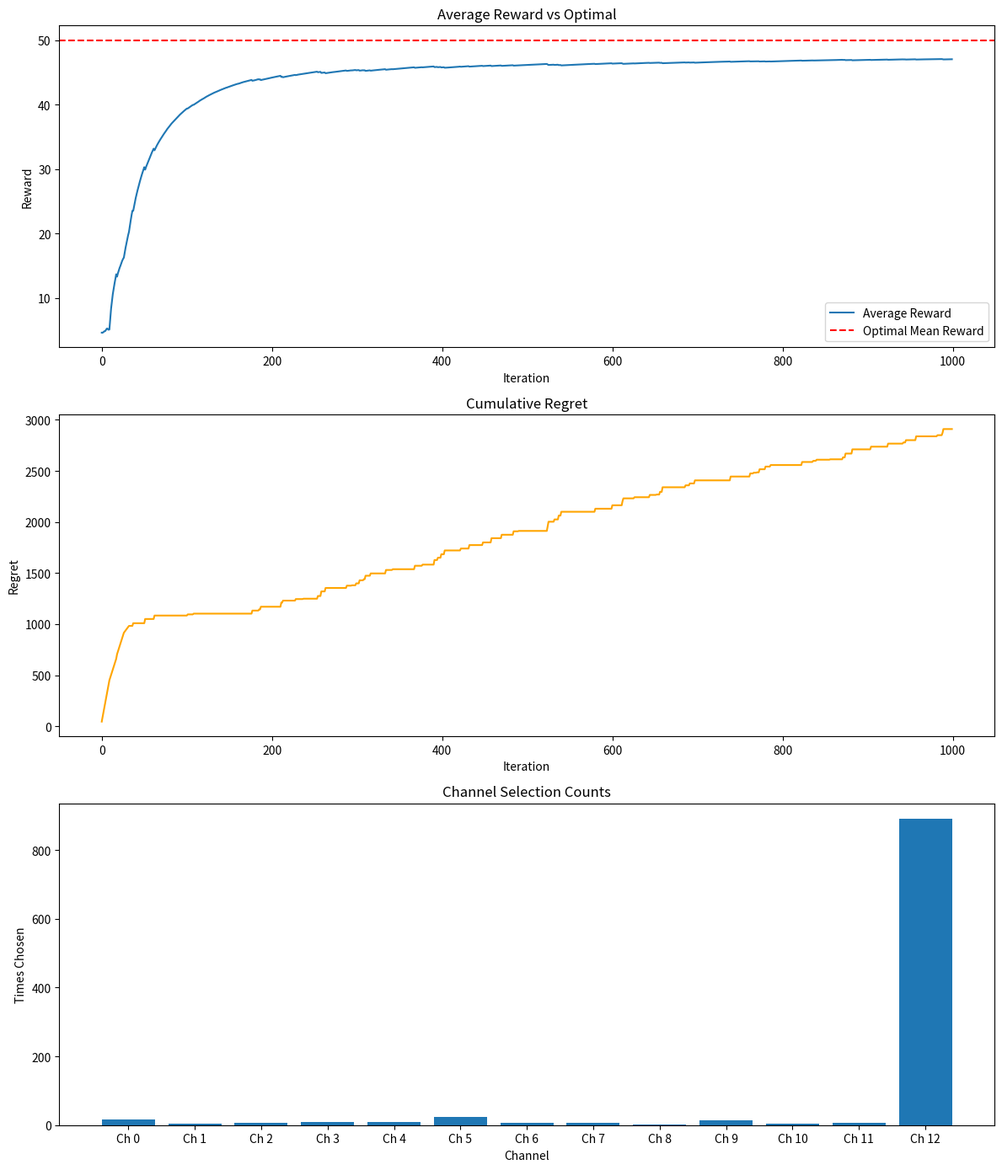

This chart was generated by the following Python code:
import numpy as np
import matplotlib.pyplot as plt

class EpsilonGreedy:
    def __init__(self, n_arms, epsilon, true_means):
        self.n_arms = n_arms
        self.epsilon = epsilon
        self.true_means = true_means  # Needed to calculate regret, ground truth ( needed for regret calculation)
        self.counts = np.zeros(n_arms)   # Number of times each arm is pulled
        self.values = np.zeros(n_arms)   # Estimated values of each arm
        self.regret_history = []         # Track cumulative regret, list of cumulative regret at each step.
        self.rewards_history = []        # Track rewards, list of all observed rewards.
        self.chosen_arms = []            # Track chosen arms, records which arms were picked
        self.cumulative_regret = 0       # Running total, running sum of target

    def select_arm(self):
        """Choose an arm (explore or exploit)."""
        if np.random.rand() < self.epsilon:
            return np.random.randint(self.n_arms)   # Explore
        else:
            return np.argmax(self.values)           # Exploit best so far

    def update(self, chosen_arm, reward):
        """Update estimates and regret tracking."""
        # Update counts and values (incremental mean)
        self.counts[chosen_arm] += 1
        n = self.counts[chosen_arm]
        value = self.values[chosen_arm]
        self.values[chosen_arm] = value + (reward - value) / n

        # Compute regret = best possible mean - chosen arm's mean
        optimal_mean = max(self.true_means)
        regret = optimal_mean - self.true_means[chosen_arm]
        self.cumulative_regret += regret

        # Store history
        self.regret_history.append(self.cumulative_regret)
        self.rewards_history.append(reward)
        self.chosen_arms.append(chosen_arm)


# -------------------------
# Show Case / Simulation
# -------------------------

n_arms = 13          # Number of channels (arms)
epsilon = 0.1        # 10% exploration
n_trials = 1000      # Number of iterations

# Define the "true" mean throughput of each channel
true_means = np.linspace(5, 50, n_arms)  # arms 0..9 have means 1..10

# Generate noisy rewards for simulation
rewards = np.random.normal(loc=true_means[:, None], scale=1.0, size=(n_arms, n_trials))

# Initialize agent
agent = EpsilonGreedy(n_arms, epsilon, true_means)

# Run trials
total_reward = 0
for t in range(n_trials):
    arm = agent.select_arm()
    reward = rewards[arm, t]   # in real system → API measurement
    agent.update(arm, reward)
    total_reward += reward

# -------------------------
# Results
# -------------------------

print("Total Reward: ", round(total_reward, 2))
print("Estimated Values: ", np.round(agent.values, 2))
print("Arm Selection Counts: ", agent.counts.astype(int))
print("Best Arm (True):", np.argmax(true_means))
print("Best Arm (Learned):", np.argmax(agent.values))
print("Final Cumulative Regret:", round(agent.cumulative_regret, 2))

# -------------------------
# Visualization
# -------------------------

fig, axs = plt.subplots(3, 1, figsize=(12, 14))

# 1. Average reward
avg_reward = np.cumsum(agent.rewards_history) / (np.arange(1, n_trials+1))
axs[0].plot(avg_reward, label="Average Reward")
axs[0].axhline(max(true_means), color="red", linestyle="--", label="Optimal Mean Reward")
axs[0].set_title("Average Reward vs Optimal")
axs[0].set_xlabel("Iteration")
axs[0].set_ylabel("Reward")
axs[0].legend()

# 2. Cumulative regret
axs[1].plot(agent.regret_history, color="orange")
axs[1].set_title("Cumulative Regret")
axs[1].set_xlabel("Iteration")
axs[1].set_ylabel("Regret")

# 3. Arm selection counts
axs[2].bar(range(n_arms), agent.counts, tick_label=[f"Ch {i}" for i in range(n_arms)])
axs[2].set_title("Channel Selection Counts")
axs[2].set_xlabel("Channel")
axs[2].set_ylabel("Times Chosen")

plt.tight_layout()
plt.show()
